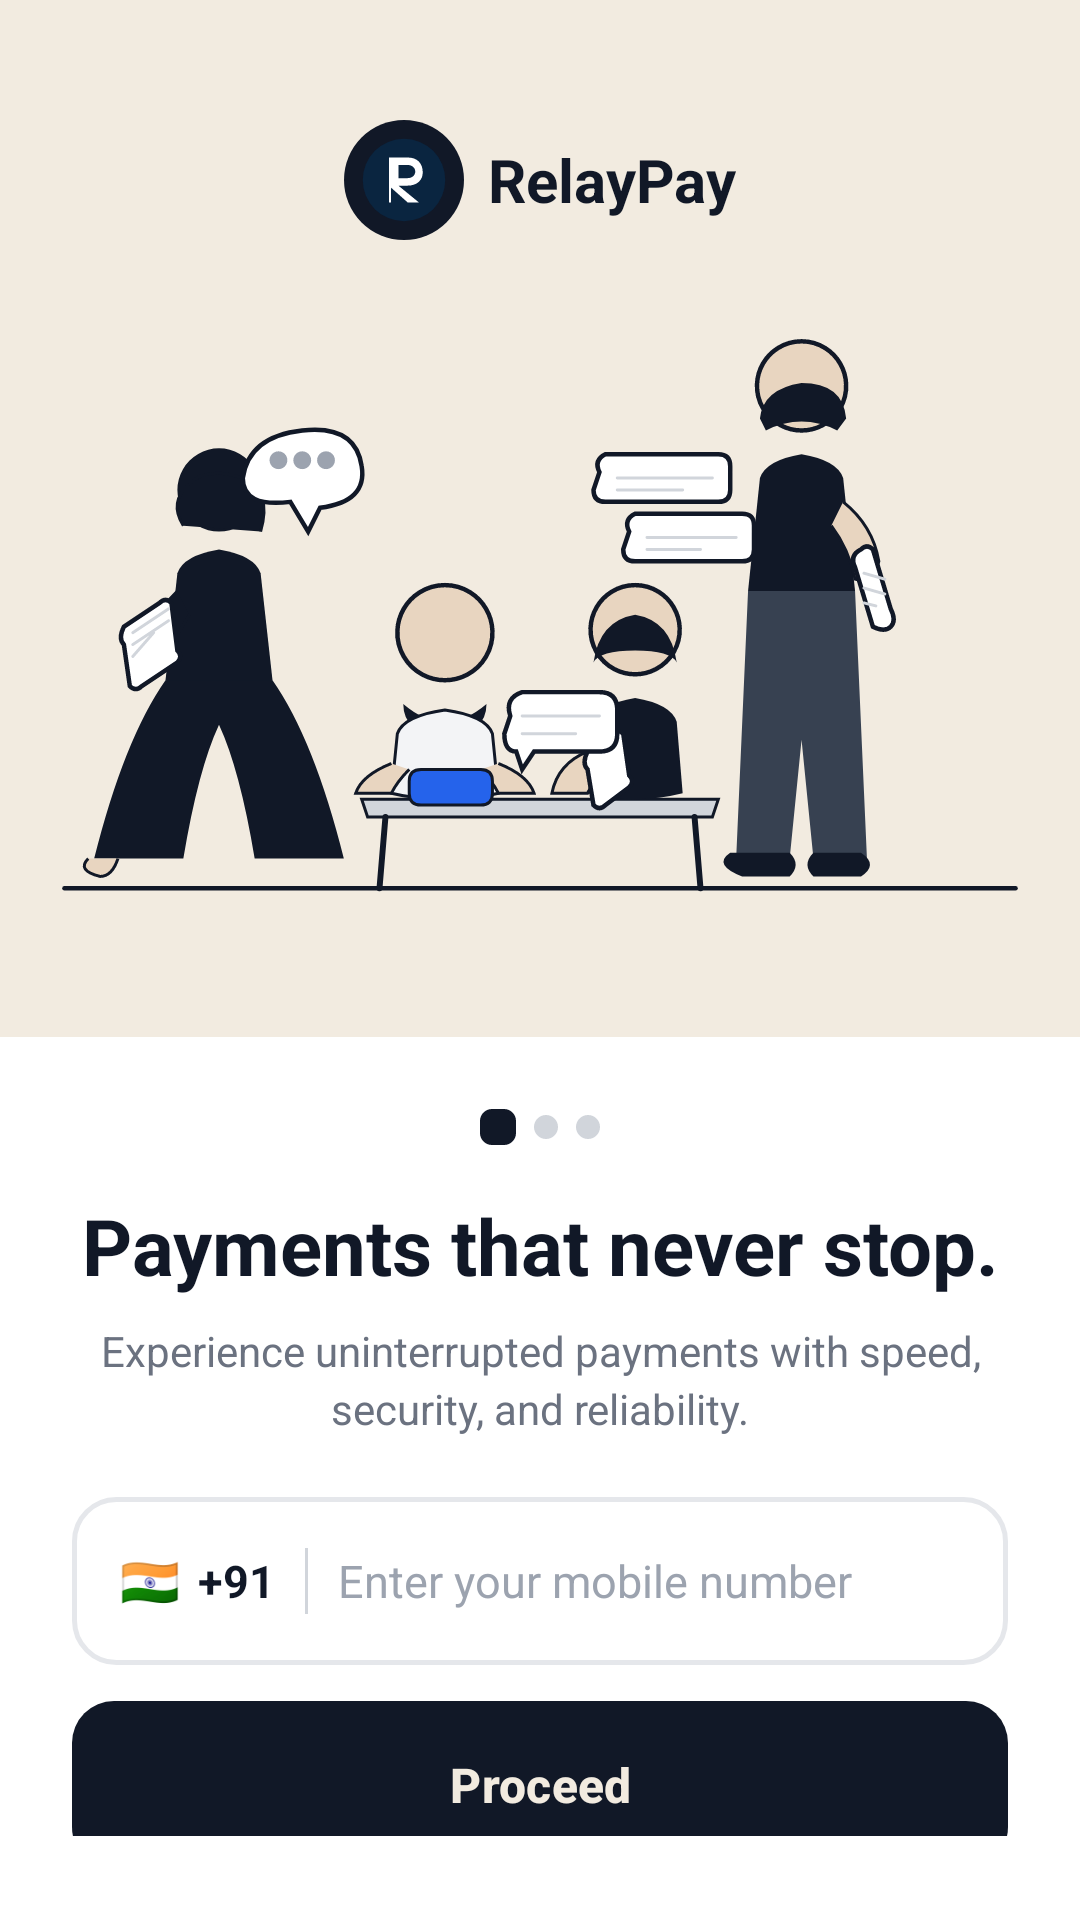

Produce the Android XML layout that renders to this screen, including the resource entries it uses.
<!-- AndroidManifest.xml: application theme Theme.RelayPay -->
<!-- res/layout/fragment_login.xml -->
<?xml version="1.0" encoding="utf-8"?>
<ScrollView
    xmlns:android="http://schemas.android.com/apk/res/android"
    xmlns:app="http://schemas.android.com/apk/res-auto"
    xmlns:tools="http://schemas.android.com/tools"
    android:layout_width="match_parent"
    android:layout_height="match_parent"
    android:background="#FFFFFF"
    android:fillViewport="true"
    tools:context=".ui.activities.AuthenticationActivity">

    <androidx.constraintlayout.widget.ConstraintLayout
        android:layout_width="match_parent"
        android:layout_height="match_parent">

        <View
            android:id="@+id/beigePanel"
            android:layout_width="0dp"
            android:layout_height="0dp"
            android:background="@color/onboard_beige"
            app:layout_constraintTop_toTopOf="parent"
            app:layout_constraintStart_toStartOf="parent"
            app:layout_constraintEnd_toEndOf="parent"
            app:layout_constraintBottom_toTopOf="@id/whitePanel"
            app:layout_constraintHeight_percent="0.54" />

        <LinearLayout
            android:id="@+id/brandBar"
            android:layout_width="wrap_content"
            android:layout_height="wrap_content"
            android:layout_marginTop="40dp"
            android:gravity="center_vertical"
            android:orientation="horizontal"
            app:layout_constraintTop_toTopOf="parent"
            app:layout_constraintStart_toStartOf="parent"
            app:layout_constraintEnd_toEndOf="parent">

            <ImageView
                android:id="@+id/ivLogo"
                android:layout_width="40dp"
                android:layout_height="40dp"
                android:src="@drawable/ic_relaypay_logo"
                android:background="@drawable/bg_logo_circle_dark"
                android:padding="5dp"
                android:contentDescription="@string/app_name" />

            <TextView
                android:layout_width="wrap_content"
                android:layout_height="wrap_content"
                android:layout_marginStart="8dp"
                android:text="@string/app_name"
                android:textColor="@color/onboard_text_dark"
                android:textSize="20sp"
                android:textStyle="bold" />
        </LinearLayout>

        <ImageView
            android:id="@+id/ivIllustration"
            android:layout_width="0dp"
            android:layout_height="0dp"
            android:layout_marginStart="0dp"
            android:layout_marginEnd="0dp"
            android:layout_marginTop="8dp"
            android:src="@drawable/il_payment_people"
            android:scaleType="fitCenter"
            android:adjustViewBounds="true"
            android:contentDescription="@null"
            app:layout_constraintTop_toBottomOf="@id/brandBar"
            app:layout_constraintStart_toStartOf="parent"
            app:layout_constraintEnd_toEndOf="parent"
            app:layout_constraintBottom_toTopOf="@id/whitePanel"
            app:layout_constraintVertical_bias="0.5" />


        <androidx.constraintlayout.widget.ConstraintLayout
            android:id="@+id/whitePanel"
            android:layout_width="0dp"
            android:layout_height="0dp"
            android:background="@drawable/bg_white_panel"
            android:paddingStart="24dp"
            android:paddingEnd="24dp"
            android:paddingTop="24dp"
            android:paddingBottom="28dp"
            app:layout_constraintBottom_toBottomOf="parent"
            app:layout_constraintStart_toStartOf="parent"
            app:layout_constraintEnd_toEndOf="parent"
            app:layout_constraintHeight_percent="0.46">


            <LinearLayout
                android:id="@+id/dotsRow"
                android:layout_width="wrap_content"
                android:layout_height="wrap_content"
                android:gravity="center_vertical"
                android:orientation="horizontal"
                app:layout_constraintTop_toTopOf="parent"
                app:layout_constraintStart_toStartOf="parent"
                app:layout_constraintEnd_toEndOf="parent">

                <View
                    android:layout_width="12dp"
                    android:layout_height="12dp"
                    android:background="@drawable/dot_active"
                    android:layout_marginEnd="6dp" />

                <View
                    android:layout_width="8dp"
                    android:layout_height="8dp"
                    android:background="@drawable/dot_inactive"
                    android:layout_marginEnd="6dp" />

                <View
                    android:layout_width="8dp"
                    android:layout_height="8dp"
                    android:background="@drawable/dot_inactive" />
            </LinearLayout>

            <TextView
                android:id="@+id/tvHeadline"
                android:layout_width="0dp"
                android:layout_height="wrap_content"
                android:layout_marginTop="16dp"
                android:gravity="center"
                android:text="@string/login_title"
                android:textColor="@color/onboard_text_dark"
                android:textSize="26sp"
                android:textStyle="bold"
                android:lineSpacingExtra="2dp"
                app:layout_constraintTop_toBottomOf="@id/dotsRow"
                app:layout_constraintStart_toStartOf="parent"
                app:layout_constraintEnd_toEndOf="parent" />

            
            <TextView
                android:id="@+id/tvSubHeadline"
                android:layout_width="0dp"
                android:layout_height="wrap_content"
                android:layout_marginTop="8dp"
                android:gravity="center"
                android:text="@string/welcome_subtitle"
                android:textColor="@color/onboard_text_muted"
                android:textSize="14sp"
                android:lineSpacingExtra="3dp"
                app:layout_constraintTop_toBottomOf="@id/tvHeadline"
                app:layout_constraintStart_toStartOf="parent"
                app:layout_constraintEnd_toEndOf="parent" />

            <LinearLayout
                android:id="@+id/inputMobileRow"
                android:layout_width="0dp"
                android:layout_height="56dp"
                android:layout_marginTop="20dp"
                android:background="@drawable/bg_input_outlined"
                android:gravity="center_vertical"
                android:orientation="horizontal"
                android:paddingStart="16dp"
                android:paddingEnd="16dp"
                app:layout_constraintTop_toBottomOf="@id/tvSubHeadline"
                app:layout_constraintStart_toStartOf="parent"
                app:layout_constraintEnd_toEndOf="parent">

                <TextView
                    android:layout_width="wrap_content"
                    android:layout_height="wrap_content"
                    android:text="🇮🇳"
                    android:textSize="16sp" />

                <TextView
                    android:layout_width="wrap_content"
                    android:layout_height="wrap_content"
                    android:layout_marginStart="6dp"
                    android:text="+91"
                    android:textColor="@color/onboard_text_dark"
                    android:textSize="15sp"
                    android:textStyle="bold" />

                <View
                    android:layout_width="1dp"
                    android:layout_height="22dp"
                    android:layout_marginStart="10dp"
                    android:layout_marginEnd="10dp"
                    android:background="#D1D5DB" />

                <EditText
                    android:id="@+id/mobileNumberInput"
                    android:layout_width="0dp"
                    android:layout_height="match_parent"
                    android:layout_weight="1"
                    android:background="@null"
                    android:hint="@string/mobile_number_hint"
                    android:imeOptions="actionDone"
                    android:inputType="phone"
                    android:maxLength="10"
                    android:textColor="@color/onboard_text_dark"
                    android:textColorHint="#9CA3AF"
                    android:textSize="15sp" />
            </LinearLayout>


            <com.google.android.material.button.MaterialButton
                android:id="@+id/btnContinue"
                android:layout_width="0dp"
                android:layout_height="56dp"
                android:layout_marginTop="12dp"
                android:background="@drawable/bg_btn_black"
                android:backgroundTint="@null"
                android:text="Proceed"
                app:backgroundTint="@null"
                android:textAllCaps="false"
                android:textColor="@color/onboard_beige"
                android:textSize="16sp"
                android:textStyle="bold"
                app:cornerRadius="16dp"
                app:layout_constraintTop_toBottomOf="@id/inputMobileRow"
                app:layout_constraintStart_toStartOf="parent"
                app:layout_constraintEnd_toEndOf="parent"/>


            <TextView
                android:id="@+id/termsNotice"
                android:layout_width="0dp"
                android:layout_height="wrap_content"
                android:layout_marginStart="24dp"
                android:layout_marginTop="10dp"
                app:layout_constraintTop_toBottomOf="@id/btnContinue"
                android:gravity="center"
                android:text="@string/terms_notice"
                android:textColor="@color/relaypay_text_secondary"
                android:textSize="11sp"
                app:layout_constraintStart_toStartOf="parent"
                app:layout_constraintEnd_toEndOf="parent"


                />

        </androidx.constraintlayout.widget.ConstraintLayout>

    </androidx.constraintlayout.widget.ConstraintLayout>
</ScrollView>
<!-- resources referenced by this layout -->
<resources>
  <color name="onboard_beige">#F2EBE0</color>
  <color name="onboard_text_dark">#111827</color>
  <color name="onboard_text_muted">#6B7280</color>
  <color name="relaypay_text_secondary">#6B6B7B</color>
  <!-- drawable bg_btn_black (drawable) -->
  <?xml version="1.0" encoding="utf-8"?>
  <shape xmlns:android="http://schemas.android.com/apk/res/android"
      android:shape="rectangle">
      <solid android:color="#111827" />
      <corners android:radius="14dp" />
  </shape>
  <!-- drawable bg_input_outlined (drawable) -->
  <?xml version="1.0" encoding="utf-8"?>
  <shape xmlns:android="http://schemas.android.com/apk/res/android"
      android:shape="rectangle">
      <solid android:color="#FFFFFF" />
      <stroke
          android:width="1.5dp"
          android:color="#E5E7EB" />
      <corners android:radius="14dp" />
  </shape>
  <!-- drawable bg_logo_circle_dark (drawable) -->
  <?xml version="1.0" encoding="utf-8"?>
  <shape xmlns:android="http://schemas.android.com/apk/res/android"
      android:shape="oval">
      <solid android:color="#111827" />
  </shape>
  <!-- drawable bg_white_panel (drawable) -->
  <?xml version="1.0" encoding="utf-8"?>
  <shape xmlns:android="http://schemas.android.com/apk/res/android"
      android:shape="rectangle">
      <solid android:color="#FFFFFF" />
      <corners
          android:topLeftRadius="28dp"
          android:topRightRadius="28dp"
          android:bottomLeftRadius="0dp"
          android:bottomRightRadius="0dp" />
  </shape>
  <!-- drawable dot_active (drawable) -->
  <?xml version="1.0" encoding="utf-8"?>
  <shape xmlns:android="http://schemas.android.com/apk/res/android"
      android:shape="rectangle">
      <solid android:color="#111827" />
      <corners android:radius="4dp" />
  </shape>
  <!-- drawable dot_inactive (drawable) -->
  <?xml version="1.0" encoding="utf-8"?>
  <shape xmlns:android="http://schemas.android.com/apk/res/android"
      android:shape="oval">
      <solid android:color="#D1D5DB" />
  </shape>
  <!-- drawable ic_relaypay_logo (drawable) -->
  <?xml version="1.0" encoding="utf-8"?>
  <vector xmlns:android="http://schemas.android.com/apk/res/android"
      android:width="48dp"
      android:height="48dp"
      android:viewportWidth="48"
      android:viewportHeight="48">
  
      
      <path
          android:fillColor="#0A2540"
          android:pathData="M24,2A22,22 0,1 1,24 46A22,22 0,1 1,24 2Z"/>
  
      
      <path
          android:fillColor="#FFFFFF"
          android:pathData="
              M16,12
              H26
              C31,12 34,15 34,20
              C34,24 31,27 26,27
              H21
              L32,36
              H26
              L17,28
              V36
              H16
              Z
  
              M21,16
              V23
              H26
              C28.2,23 30,21.6 30,19.5
              C30,17.4 28.2,16 26,16
              Z"/>
  </vector>
  <!-- drawable il_payment_people: vector/xml drawable (drawable, 7412 chars, omitted) -->
  <string name="app_name">RelayPay</string>
  <string name="login_title">Payments that never stop.</string>
  <string name="mobile_number_hint">Enter your mobile number</string>
  <string name="terms_notice">By continuing you agree to the Terms of Service and \nPrivacy Policy</string>
  <string name="welcome_subtitle">Experience uninterrupted payments with speed, security, and reliability.</string>
  <style name="Theme.RelayPay" parent="Base.Theme.RelayPay" />
  <style name="Base.Theme.RelayPay" parent="Theme.Material3.DayNight.NoActionBar">
          
          
      </style>
</resources>
